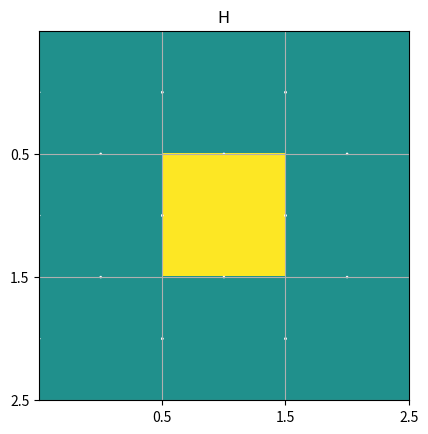

This figure's Python source:
"""

The first section of the code contains setup and initialization 
information.  Leave it alone for now, and you can play with them later 
after you get the code filled in and running without bugs.  

"""

# Set up python environment.  numpy and matplotlib will have to be installed
# with the python installation.

import numpy
import matplotlib.pyplot as plt
import matplotlib.ticker as tkr
import math

# Grid and Variable Initialization -- stuff you might play around with

ncol = 3         # grid size (number of cells)
nrow = ncol

nSlices = 2         # maximum number of frames to show in the plot
ntAnim = 1          # number of time steps for each frame

horizontalWrap = True # determines whether the flow wraps around, connecting
                       # the left and right-hand sides of the grid, or whether
                       # there's a wall there. 
interpolateRotation = True
rotationScheme = "PlusMinus"   # "WithLatitude", "PlusMinus", "Uniform"

# Note: the rotation rate gradient is more intense than the real world, so that
# the model can equilibrate quickly.

windScheme = ""  # "Curled", "Uniform"
initialPerturbation = "Tower"    # "Tower", "NSGradient", "EWGradient"
textOutput = False
plotOutput = True
arrowScale = 30

dT = 600 # seconds
G = 9.8e-4 # m/s2, hacked (low-G) to make it run faster
HBackground = 4000 # meters

dX = 10.E3 # meters, small enough to respond quickly.  This is a very small ocean
# on a very small, low-G planet.  

dxDegrees = dX / 110.e3
flowConst = G  # 1/s2
dragConst = 1.E-6  # about 10 days decay time
meanLatitude = 30 # degrees

# Here's stuff you probably won't need to change

latitude = []
rotConst = []
windU = []
for irow in range(0,nrow):
    if rotationScheme is "WithLatitude":
        latitude.append( meanLatitude + (irow - nrow/2) * dxDegrees )
        rotConst.append( -7.e-5 * math.sin(math.radians(latitude[-1]))) # s-1
    elif rotationScheme is "PlusMinus":
        rotConst.append( -3.5e-5 * (1. - 0.8 * ( irow - (nrow-1)/2 ) / nrow )) # rot 50% +-
    elif rotationScheme is "Uniform":
        rotConst.append( -3.5e-5 ) 
    else:
        rotConst.append( 0 )

    if windScheme is "Curled":
        windU.append( 1e-8 * math.sin( (irow+0.5)/nrow * 2 * 3.14 ) ) 
    elif windScheme is "Uniform":
        windU.append( 1.e-8 )
    else:
        windU.append( 0 )
itGlobal = 0

U = numpy.zeros((nrow, ncol+1))
V = numpy.zeros((nrow+1, ncol))
H = numpy.zeros((nrow, ncol+1))
dUdT = numpy.zeros((nrow, ncol))
dVdT = numpy.zeros((nrow, ncol))
dHdT = numpy.zeros((nrow, ncol))
dHdX = numpy.zeros((nrow, ncol+1))
dHdY = numpy.zeros((nrow, ncol))
dUdX = numpy.zeros((nrow, ncol))
dVdY = numpy.zeros((nrow, ncol))
rotV = numpy.zeros((nrow,ncol)) # interpolated to u locations
rotU = numpy.zeros((nrow,ncol)) #              to v
    
midCell = int(ncol/2)
if initialPerturbation is "Tower":
    H[midCell,midCell] = 1
elif initialPerturbation is "NSGradient":
    H[0:midCell,:] = 0.1
elif initialPerturbation is "EWGradient":
    H[:,0:midCell] = 0.1

"""
This is the work-horse subroutine.  It steps forward in time, taking ntAnim steps of
duration dT.  
"""

def animStep():    

    global stepDump, itGlobal

    # Time Loop
    for it in range(0,ntAnim):
        pass
    # Here is where you need to build some code
    
        # Encode Longitudinal Derivatives Here
    
        # Encode Latitudinal Derivatives Here

        # Calculate the Rotational Terms Here

        # Assemble the Time Derivatives Here

        # Step Forward One Time Step
    
        # Update the Boundary and Ghost Cells

#   Now you're done

    itGlobal = itGlobal + ntAnim

def firstFrame():
    global fig, ax, hPlot
    fig, ax = plt.subplots()
    ax.set_title("H")   
    hh = H[:,0:ncol]
    loc = tkr.IndexLocator(base=1, offset=1)
    ax.xaxis.set_major_locator(loc)
    ax.yaxis.set_major_locator(loc)
    grid = ax.grid(which='major', axis='both', linestyle='-')
    hPlot = ax.imshow(hh, interpolation='nearest', clim=(-0.5,0.5))   
    plotArrows()
    plt.show(block=False) 

def plotArrows():
    global quiv, quiv2
    xx = []
    yy = []
    uu = []
    vv = []
    for irow in range( 0, nrow ):
        for icol in range( 0, ncol ):
            xx.append(icol - 0.5)
            yy.append(irow )
            uu.append( U[irow,icol] * arrowScale )
            vv.append( 0 )
    quiv = ax.quiver( xx, yy, uu, vv, color='white', scale=1)
    for irow in range( 0, nrow ):
        for icol in range( 0, ncol ):
            xx.append(icol)
            yy.append(irow - 0.5)
            uu.append( 0 )
            vv.append( -V[irow,icol] * arrowScale )
    quiv2 = ax.quiver( xx, yy, uu, vv, color='white', scale=1)

def updateFrame():
    global fig, ax, hPlot, quiv, quiv2
    hh = H[:,0:ncol]
    hPlot.set_array(hh)
    quiv.remove()    
    quiv2.remove()
    plotArrows()
    plt.pause(0.00001)
    fig.canvas.draw()
    print("Time: ", math.floor( itGlobal * dT / 86400.*10)/10, "days")

def textDump():
    print("time step ", itGlobal)    
    print("H", H)
    print("dHdX" )
    print( dHdX)
    print("dHdY" )
    print( dHdY)
    print("U" )
    print( U)
    print("dUdX" )
    print( dUdX)
    print("rotV" )
    print( rotV)
    print("V" )
    print( V)
    print("dVdY" )
    print( dVdY)
    print("rotU" )
    print( rotU)
    print("dHdT" )
    print( dHdT)
    print("dUdT" )
    print( dUdT)
    print("dVdT" )
    print( dVdT)

if textOutput is True:
    textDump()
if plotOutput is True:
    firstFrame()
for i_anim_step in range(0,nSlices):
    animStep()
    if textOutput is True:
        textDump()
    if plotOutput is True:
        updateFrame()
#print(dHdT[0,1])
